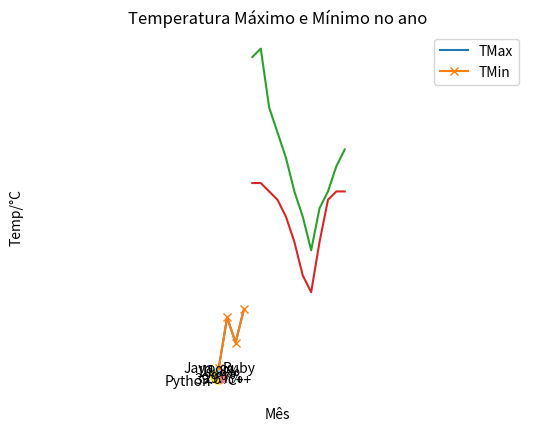

The matplotlib source for this figure:
# Bíblioteca matplotlib
# Dataviz no Python

import matplotlib.pyplot as plt
from pylab import plot, show, legend, title, xlabel, ylabel, axis
import os

os.system('cls')

# Gráfico simples
plt.plot(['A', 'B', 'C', 'D'], [1, 7, 4, 8])
plt.ylabel('Eixo Y')
plt.xlabel('Eixo X')
plt.title('Primeiro gráfico matplotlib')
plt.show()

# Gráfico com marcadores
eixo_x = ['A', 'B', 'C', 'D']
eixo_y = [1, 7, 4, 8]

plot(eixo_x, eixo_y, marker='x')
show()

# Gráfico com múltiplas séries
meses = ['Jan', 'Fev', 'Mar', 'Abr', 'Mai', 'Jun', 'Jul',
         'Ago', 'Set', 'Out', 'Nov', 'Dez']
Tmax = [38, 39, 32, 29, 26, 22, 19, 15, 20, 22, 25, 27]
Tmin = [23, 23, 22, 21, 19, 16, 12, 10, 16, 21, 22, 22]

plot(meses, Tmax, meses, Tmin)
title('Temperatura Máximo e Mínimo no ano')
xlabel('Mês')
ylabel('Temp/°C')
legend(['TMax', 'TMin'])
axis(ymin=0, ymax=41)
show()

# Gráfico de Pizza

rotulos = 'Python', 'C++', 'Ruby', 'Java'
sizes = [40, 30, 20, 11]
cores = ['gold', 'lightcoral', 'lightskyblue', 'lightgreen']
explode = (0, 0, 0, 0)

plt.pie(sizes, explode=explode, labels=rotulos, colors=cores,
        autopct='%1.1f%%', shadow=False, startangle=140)
plt.axis('equal')

plt.show()